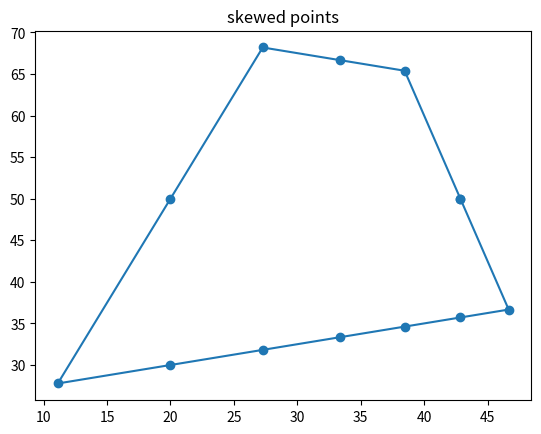
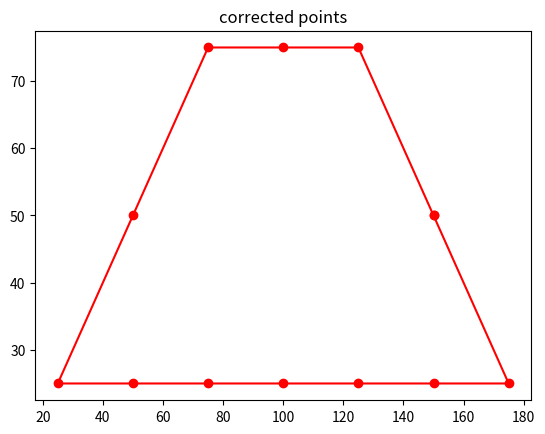

Write the Python code that produced these figures, in order.
#Benjamin Stanelle
import numpy as np
import matplotlib.pyplot as plt
from numpy  import linalg as LA
def processPoints(ps, pc, points) :
    
    A=np.array([[ps[0][0],ps[1][0],1,0,0,0,0,0,-pc[0][0],0,0,0],
                [0,0,0,ps[0][0],ps[1][0],1,0,0,-pc[1][0],0,0,0],
                [0,0,0,0,0,0,ps[0][0],ps[1][0],-1,0,0,0],
                [ps[0][1],ps[1][1],1,0,0,0,0,0,0,-pc[0][1],0,0],
                [0,0,0,ps[0][1],ps[1][1],1,0,0,0,-pc[1][1],0,0],
                [0,0,0,0,0,0,ps[0][1],ps[1][1],0,-1,0,0],
                [ps[0][2],ps[1][2],1,0,0,0,0,0,0,0,-pc[0][2],0],
                [0,0,0,ps[0][2],ps[1][2],1,0,0,0,0,-pc[1][2],0],
                [0,0,0,0,0,0,ps[0][2],ps[1][2],0,0,-1,0],
                [ps[0][3],ps[1][3],1,0,0,0,0,0,0,0,0,-pc[0][3]],
                [0,0,0,ps[0][3],ps[1][3],1,0,0,0,0,0,-pc[1][3]],
                [0,0,0,0,0,0,ps[0][3],ps[1][3],0,0,0,-1]])
    

    b=np.array([[0],[0],[-1],[0],[0],[-1],[0],[0],[-1],[0],[0],[-1]])
    x=LA.solve(A,b)
    x=np.transpose(x)
    
    p1=x[0][0]
    p2=x[0][1]
    p3=x[0][2]
    p4=x[0][3]
    p5=x[0][4]
    p6=x[0][5]
    p7=x[0][6]
    p8=x[0][7]

    H=np.array([[p1,p2,p3],[p4,p5,p6],[p7,p8,1]])
   
    #matmul is like dot but can't multiply by scalars, stacks of matrices together
    projected=np.matmul(H,points)
    projectedR=projected[:2]/projected[2]
    return H,projectedR


def plotPoints(projected, test_points) :
    #
    #  DO NOT MODIFY THIS SECTION
    #
    
    plt.plot(test_points[0, :], test_points[1, :], '-o')
    plt.title('skewed points')
    # from https://stackoverflow.com/questions/16183462/saving-images-in-python-at-a-very-high-quality
    #plt.savefig('homographySkewed.eps', format='eps', dpi=1000)

    plt.figure(2)
    plt.plot(projected[0, :], projected[1, :], 'r-o')
    plt.title('corrected points')
    #plt.savefig('homographyCorrected.eps', format='eps', dpi=1000)

    plt.show()
    
###################  main  ###################
if __name__ == "__main__" :
    #
    #  DO NOT MODIFY THIS SECTION
    #
    
    
    # points in skewed picture to use for mapping
    # each column is a vector representing the x/y coordinates of a point
    #   in the skewed picture
    # row 1 is the x-values
    # row 2 is the y-values
    points_skewed = np.array([[0,   0, 50, 50],
                              [0, 100, 75, 25]])
    
    # points in corrected picture to use for mapping
    # each column is a vector representing the x/y coordinates of a point
    #   in the corrected picture
    # row 1 is the x-values
    # row 2 is the y-values
    points_corrected = np.array([[0,   0, 200, 200], 
                                 [0, 100, 100,   0 ]])
    
    # each column is the set of x/y coordinates of a point that should be corrected
    test_points = np.array([[42.8571, 38.4615, 33.3333, 27.2727, 20, 11.1111, 20, \
                             27.2727, 33.3333, 38.4615, 42.8571, 46.6667, 42.8571],
                            [50,      65.3846, 66.6667, 68.1818, 50, 27.7778, 30, \
                             31.8182, 33.3333, 34.6154, 35.7143, 36.6667, 50],
                            [1, 1, 1, 1, 1, 1, 1, 1, 1, 1, 1, 1, 1]])
      
    H, projected = processPoints(points_skewed, points_corrected, test_points)
    print('part a: H matrix\n')
    print(H)
    print('\npart b: projected test points (not as homogeneous coordinates)\n')
    print(projected)
    
    plotPoints(projected, test_points) 
